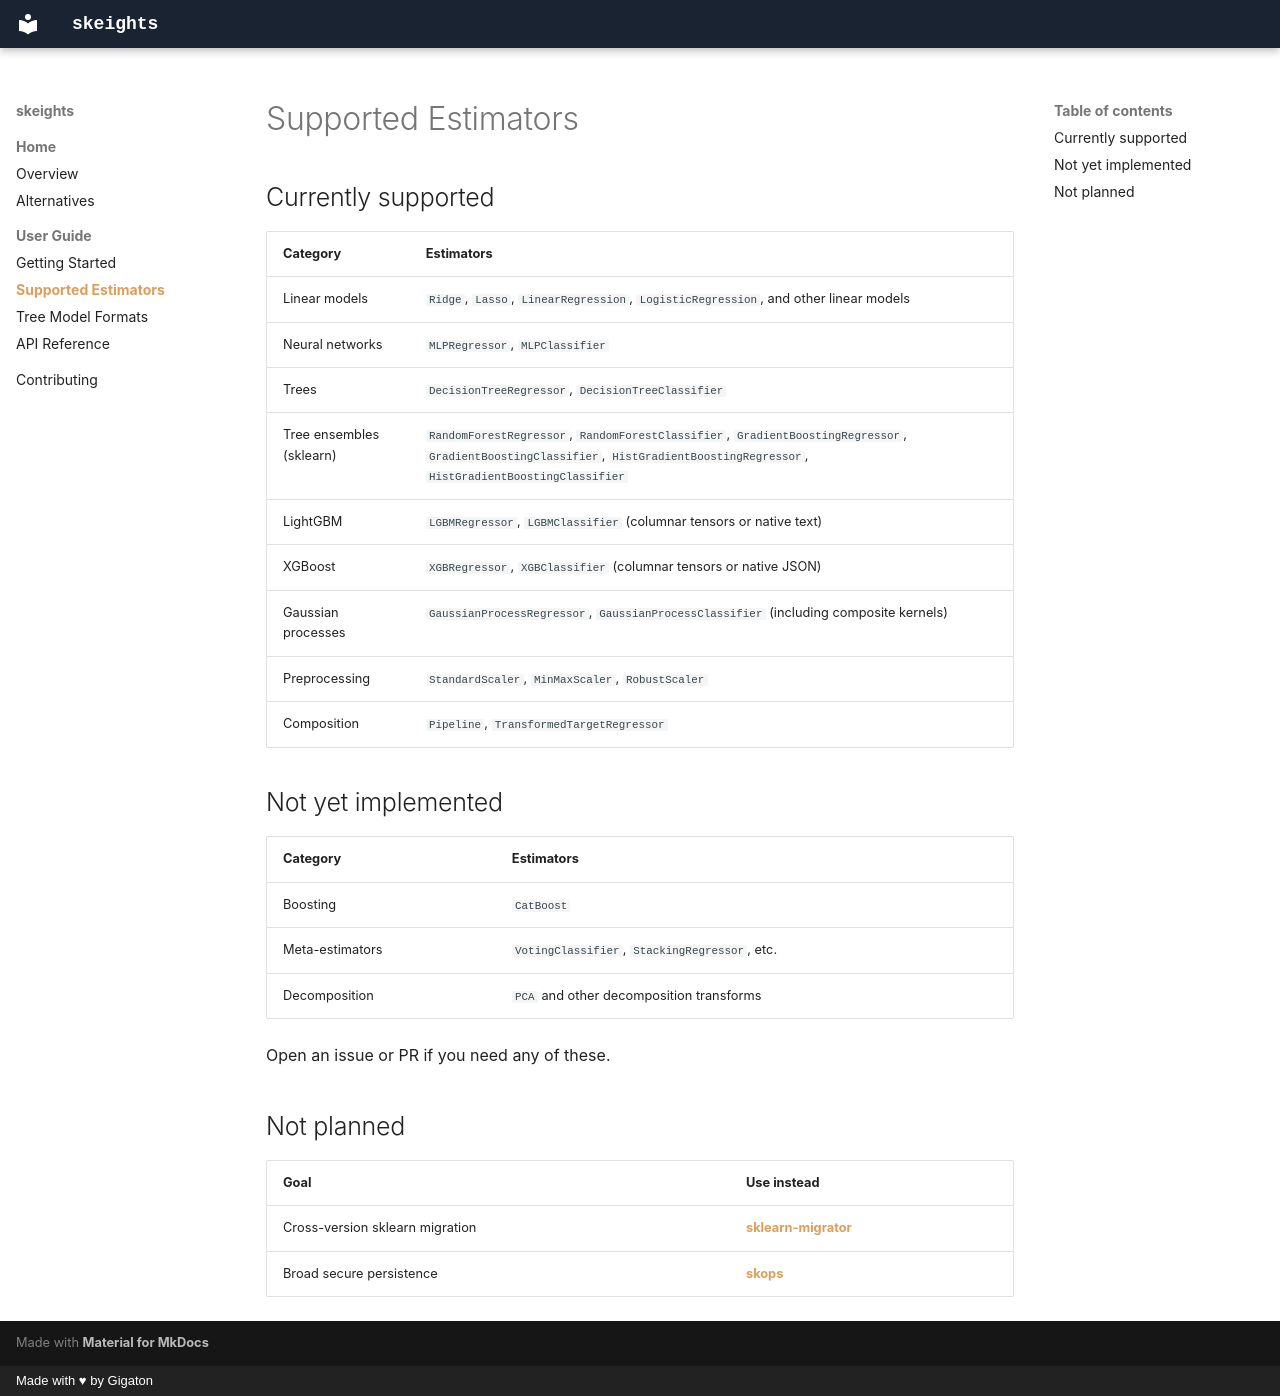

repository: carbon-re/skeights · page: guide/supported-estimators/index.html · generator: mkdocs · copyright: Made with ♥ by Gigaton

# Supported Estimators

## Currently supported

| Category | Estimators |
|---|---|
| Linear models | `Ridge`, `Lasso`, `LinearRegression`, `LogisticRegression`, and other linear models |
| Neural networks | `MLPRegressor`, `MLPClassifier` |
| Trees | `DecisionTreeRegressor`, `DecisionTreeClassifier` |
| Tree ensembles (sklearn) | `RandomForestRegressor`, `RandomForestClassifier`, `GradientBoostingRegressor`, `GradientBoostingClassifier`, `HistGradientBoostingRegressor`, `HistGradientBoostingClassifier` |
| LightGBM | `LGBMRegressor`, `LGBMClassifier` (columnar tensors or native text) |
| XGBoost | `XGBRegressor`, `XGBClassifier` (columnar tensors or native JSON) |
| Gaussian processes | `GaussianProcessRegressor`, `GaussianProcessClassifier` (including composite kernels) |
| Preprocessing | `StandardScaler`, `MinMaxScaler`, `RobustScaler` |
| Composition | `Pipeline`, `TransformedTargetRegressor` |

## Not yet implemented

| Category | Estimators |
|---|---|
| Boosting | `CatBoost` |
| Meta-estimators | `VotingClassifier`, `StackingRegressor`, etc. |
| Decomposition | `PCA` and other decomposition transforms |

Open an issue or PR if you need any of these.

## Not planned

| Goal | Use instead |
|---|---|
| Cross-version sklearn migration | [sklearn-migrator](https://github.com/anvaldes/sklearn-migrator) |
| Broad secure persistence | [skops](https://github.com/skops-dev/skops) |
